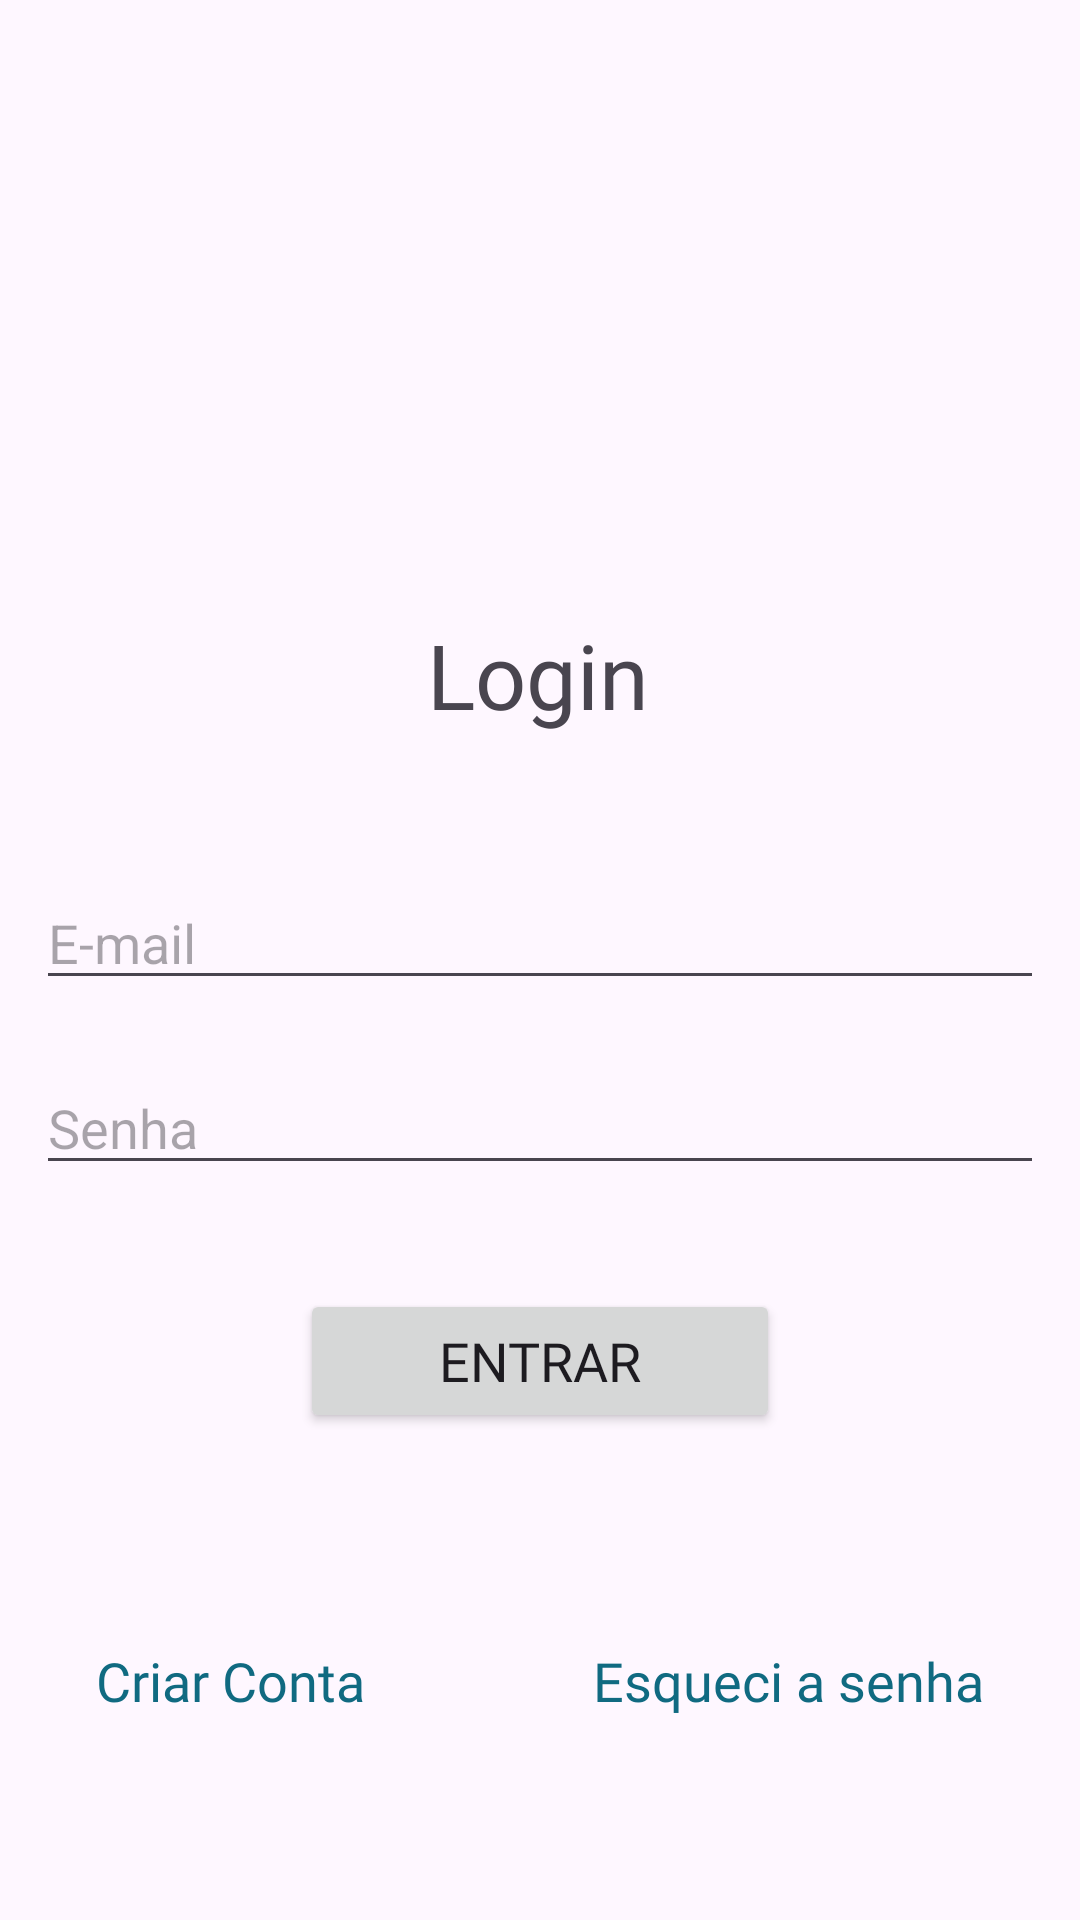

Here is an Android app screen rendered from its layout file. Give the layout XML and the strings, colors and styles it references.
<!-- AndroidManifest.xml: application theme Theme.LoginJava -->
<!-- res/layout/activity_main.xml -->
<?xml version="1.0" encoding="utf-8"?>
<androidx.constraintlayout.widget.ConstraintLayout xmlns:android="http://schemas.android.com/apk/res/android"
    xmlns:app="http://schemas.android.com/apk/res-auto"
    xmlns:tools="http://schemas.android.com/tools"
    android:layout_width="match_parent"
    android:layout_height="match_parent"
    tools:context=".MainActivity">

    <androidx.constraintlayout.widget.Guideline
        android:id="@+id/guideline"
        android:layout_width="wrap_content"
        android:layout_height="wrap_content"
        android:orientation="horizontal"
        app:layout_constraintGuide_percent="0.32" />

    <EditText
        android:id="@+id/loginEmail"
        android:layout_width="wrap_content"
        android:layout_height="wrap_content"
        android:ems="16"
        android:hint="E-mail"
        android:inputType="textEmailAddress"
        app:layout_constraintBottom_toTopOf="@+id/editTextTextPassword"
        app:layout_constraintEnd_toEndOf="parent"
        app:layout_constraintStart_toStartOf="parent"
        app:layout_constraintTop_toBottomOf="@+id/textView"
        app:layout_constraintVertical_bias="0.7" />

    <EditText
        android:id="@+id/editTextTextPassword"
        android:layout_width="wrap_content"
        android:layout_height="wrap_content"
        android:ems="16"
        android:hint="Senha"
        android:inputType="textPassword"
        app:layout_constraintBottom_toTopOf="@+id/guideline3"
        app:layout_constraintEnd_toEndOf="parent"
        app:layout_constraintStart_toStartOf="parent"
        app:layout_constraintTop_toTopOf="@+id/guideline"
        app:layout_constraintVertical_bias="0.56" />

    <Button
        android:id="@+id/loginButton"
        android:layout_width="match_parent"
        android:layout_height="wrap_content"

        style="@style/botaoPagina"

        android:text="Entrar"

        app:layout_constraintBottom_toTopOf="@+id/guideline3"
        app:layout_constraintEnd_toEndOf="parent"
        app:layout_constraintStart_toStartOf="parent"
        app:layout_constraintTop_toBottomOf="@+id/editTextTextPassword" />

    <androidx.constraintlayout.widget.Guideline
        android:id="@+id/guideline2"
        android:layout_width="wrap_content"
        android:layout_height="wrap_content"
        android:orientation="horizontal"
        app:layout_constraintGuide_percent="0.95" />

    <androidx.constraintlayout.widget.Guideline
        android:id="@+id/guideline3"
        android:layout_width="wrap_content"
        android:layout_height="wrap_content"
        android:orientation="horizontal"
        app:layout_constraintGuide_percent="0.8" />

    <TextView
        android:id="@+id/textView"
        android:layout_width="wrap_content"
        android:layout_height="wrap_content"
        android:text="Login"

        style="@style/tituloPagina"

        app:layout_constraintEnd_toEndOf="parent"
        app:layout_constraintHorizontal_bias="0.498"
        app:layout_constraintStart_toStartOf="parent"
        app:layout_constraintTop_toTopOf="@+id/guideline" />

    <TextView
        android:id="@+id/textView2"
        style="@style/loginInfo"
        android:layout_width="wrap_content"
        android:layout_height="wrap_content"
        android:layout_marginStart="32dp"
        android:onClick="login_toCadastro"
        android:text="@string/loginInfo1"
        app:layout_constraintBottom_toTopOf="@+id/guideline2"
        app:layout_constraintStart_toStartOf="parent"
        app:layout_constraintTop_toTopOf="@+id/guideline3" />

    <TextView
        android:id="@+id/textView3"
        style="@style/loginInfo"
        android:layout_width="wrap_content"
        android:layout_height="wrap_content"
        android:layout_marginEnd="32dp"
        android:onClick="login_toTrocaSenha"
        android:text="@string/loginInfo2"
        app:layout_constraintBottom_toTopOf="@+id/guideline2"
        app:layout_constraintEnd_toEndOf="parent"
        app:layout_constraintTop_toTopOf="@+id/guideline3" />

    <ImageView
        android:id="@+id/imageView"
        android:layout_width="wrap_content"
        android:layout_height="wrap_content"
        app:layout_constraintBottom_toTopOf="@+id/guideline"
        app:layout_constraintEnd_toEndOf="parent"
        app:layout_constraintHorizontal_bias="0.498"
        app:layout_constraintStart_toStartOf="parent"
        app:layout_constraintTop_toTopOf="parent"
        app:layout_constraintVertical_bias="0.714"
        tools:srcCompat="@tools:sample/avatars" />

    <TextView
        android:id="@+id/main_isConnected"
        android:layout_width="wrap_content"
        android:layout_height="wrap_content"
        android:layout_marginBottom="32dp"
        android:fontFamily="@font/roboto_mono_bold"
        android:text="SEM CONEXÃO COM A INTERNET"
        android:textColor="#FF0000"
        android:textSize="16sp"
        android:visibility="invisible"
        app:layout_constraintBottom_toTopOf="@+id/guideline2"
        app:layout_constraintEnd_toEndOf="parent"
        app:layout_constraintHorizontal_bias="0.498"
        app:layout_constraintStart_toStartOf="parent"
        app:layout_constraintTop_toTopOf="@+id/guideline3"
        app:layout_constraintVertical_bias="0.0" />

</androidx.constraintlayout.widget.ConstraintLayout>
<!-- resources referenced by this layout -->
<resources>
  <string name="loginInfo1">Criar Conta</string>
  <string name="loginInfo2">Esqueci a senha</string>
  <style name="botaoPagina">
          <item name="android:layout_marginStart">100dp</item>
          <item name="android:layout_marginEnd">100dp</item>
          <item name="android:fontFamily">@font/roboto_mono_bold</item>
          <item name="android:paddingTop">6dp</item>
          <item name="android:paddingBottom">6dp</item>
          <item name="android:textSize">18sp</item>
      </style>
  <style name="loginInfo">
          <item name="android:fontFamily">@font/roboto_mono_bold</item>
          <item name="android:textColor">@color/loginLink</item>
          <item name="android:textSize">18sp</item>
      </style>
  <style name="tituloPagina">
          <item name="android:fontFamily">@font/roboto_mono_bold</item>
          <item name="android:textSize">30sp</item>
      </style>
  <style name="Theme.LoginJava" parent="Base.Theme.LoginJava" />
  <color name="loginLink">#106A81</color>
  <style name="Base.Theme.LoginJava" parent="Theme.Material3.DayNight.NoActionBar">
          <item name="backgroundColor">#ffffff</item>
          <item name="colorPrimaryDark">#D1D1D1</item>
      </style>
</resources>
